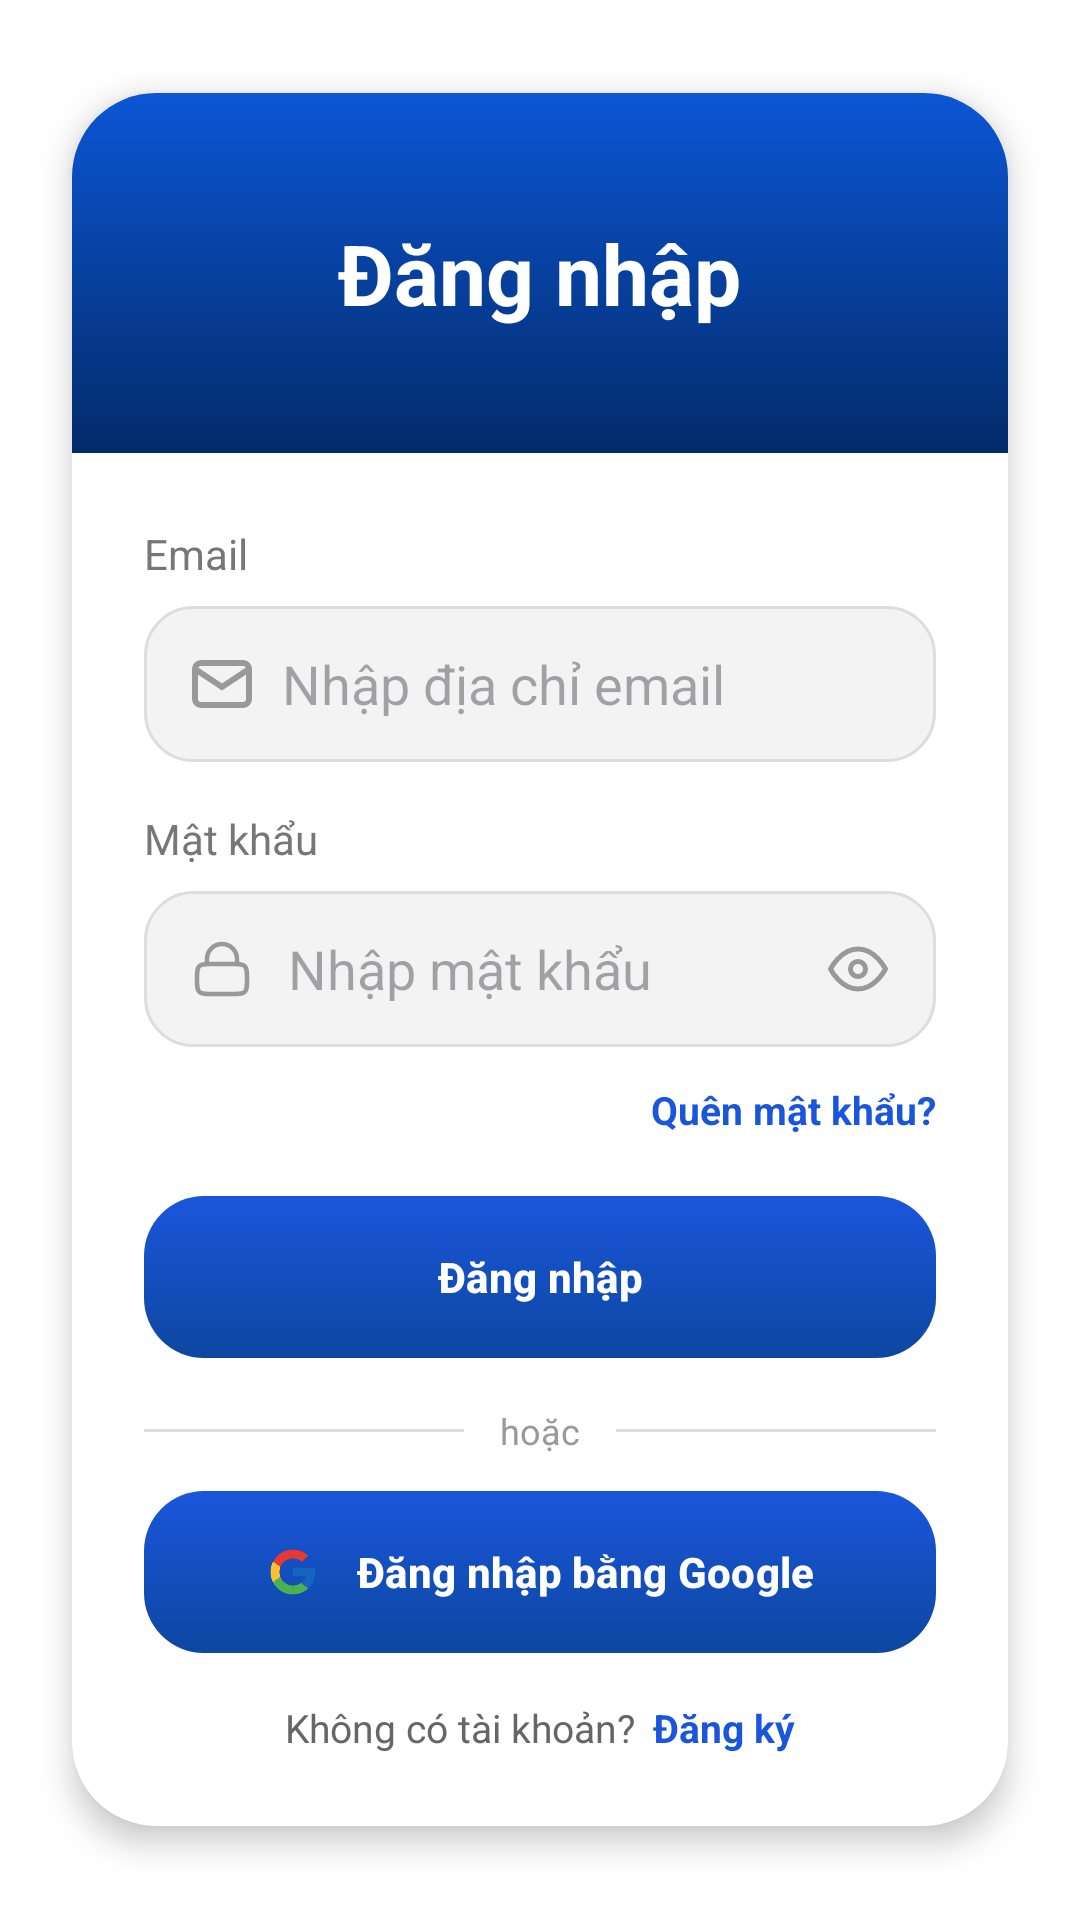

Reconstruct the res/layout file that produces this screen, plus the resources it refers to.
<!-- AndroidManifest.xml: application theme Theme.Movify -->
<!-- res/layout/activity_login.xml -->
<?xml version="1.0" encoding="utf-8"?>
<LinearLayout xmlns:android="http://schemas.android.com/apk/res/android"
    xmlns:app="http://schemas.android.com/apk/res-auto"
    android:layout_width="match_parent"
    android:layout_height="match_parent"
    android:gravity="center"
    android:orientation="vertical"
    android:background="@color/white">

    <androidx.cardview.widget.CardView
        android:layout_width="match_parent"
        android:layout_height="wrap_content"
        android:background="@color/white"
        android:layout_margin="24dp"
        app:cardCornerRadius="28dp"
        app:cardElevation="6dp">

        <LinearLayout
            android:layout_width="match_parent"
            android:layout_height="wrap_content"
            android:orientation="vertical">

            
            <LinearLayout
                android:layout_width="match_parent"
                android:layout_height="120dp"
                android:gravity="center"
                android:background="@drawable/bg_primary">

                <TextView
                    android:layout_width="wrap_content"
                    android:layout_height="wrap_content"
                    android:text="@string/login"
                    android:textColor="@android:color/white"
                    android:textSize="28sp"
                    android:textStyle="bold"/>
            </LinearLayout>

            
            <LinearLayout
                android:layout_width="match_parent"
                android:layout_height="wrap_content"
                android:padding="24dp"
                android:orientation="vertical">

                <TextView
                    android:layout_width="wrap_content"
                    android:layout_height="wrap_content"
                    android:text="@string/email"
                    android:textColor="#777777"
                    android:textSize="14sp"/>

                <EditText
                    android:id="@+id/edtEmail"
                    android:layout_width="match_parent"
                    android:layout_height="52dp"
                    android:layout_marginTop="8dp"
                    android:hint="@string/email_input"
                    android:inputType="textEmailAddress"
                    android:background="@drawable/bg_input"
                    android:paddingStart="16dp"
                    android:paddingEnd="16dp"
                    android:drawableStart="@drawable/ic_email"
                    android:drawablePadding="10dp"/>

                <TextView
                    android:layout_width="wrap_content"
                    android:layout_height="wrap_content"
                    android:text="@string/password"
                    android:textColor="#777777"
                    android:textSize="14sp"
                    android:layout_marginTop="16dp"/>

                <EditText
                    android:id="@+id/edtPassword"
                    android:layout_width="match_parent"
                    android:layout_height="52dp"
                    android:layout_marginTop="8dp"
                    android:hint="@string/password_input"
                    android:inputType="textPassword"
                    android:background="@drawable/bg_input"
                    android:drawableStart="@drawable/ic_lock"
                    android:drawableEnd="@drawable/ic_eye"
                    android:drawablePadding="12dp"
                    android:paddingStart="16dp"
                    android:paddingEnd="16dp"/>

                <LinearLayout
                    android:layout_width="match_parent"
                    android:layout_height="wrap_content"
                    android:layout_marginTop="12dp"
                    android:orientation="horizontal"
                    android:gravity="center_vertical">

                    <Space
                        android:layout_width="0dp"
                        android:layout_height="wrap_content"
                        android:layout_weight="1"/>

                    <TextView
                        android:id="@+id/tvForgotPassword"
                        android:layout_width="wrap_content"
                        android:layout_height="wrap_content"
                        android:text="@string/forgot_password"
                        android:textColor="@color/primary"
                        android:textSize="13sp"
                        android:textStyle="bold"/>
                </LinearLayout>

                <com.google.android.material.button.MaterialButton
                    android:id="@+id/btnLogin"
                    android:layout_width="match_parent"
                    android:layout_height="54dp"
                    android:layout_marginTop="20dp"
                    android:text="@string/login"
                    android:textColor="@android:color/white"
                    android:textStyle="bold"
                    android:background="@drawable/bg_button"
                    app:backgroundTint="@null"
                    app:cornerRadius="20dp"
                    app:rippleColor="#33FFFFFF"/>

                
                <LinearLayout
                    android:layout_width="match_parent"
                    android:layout_height="wrap_content"
                    android:layout_marginTop="16dp"
                    android:layout_marginBottom="12dp"
                    android:gravity="center_vertical"
                    android:orientation="horizontal">

                    <View
                        android:layout_width="0dp"
                        android:layout_height="1dp"
                        android:layout_weight="1"
                        android:background="#DDDDDD"/>

                    <TextView
                        android:layout_width="wrap_content"
                        android:layout_height="wrap_content"
                        android:text="@string/or"
                        android:layout_marginHorizontal="12dp"
                        android:textColor="#999999"
                        android:textSize="12sp"/>

                    <View
                        android:layout_width="0dp"
                        android:layout_height="1dp"
                        android:layout_weight="1"
                        android:background="#DDDDDD"/>
                </LinearLayout>

                
                <com.google.android.material.button.MaterialButton
                    android:id="@+id/btnGoogleSignIn"
                    android:layout_width="match_parent"
                    android:layout_height="54dp"
                    android:text="@string/sign_in_with_google"
                    android:textColor="@android:color/white"
                    android:textStyle="bold"
                    android:background="@drawable/bg_button"
                    app:backgroundTint="@null"
                    app:cornerRadius="20dp"
                    app:iconPadding="12dp"
                    app:iconGravity="textStart"
                    app:icon="@drawable/ic_google"
                    app:iconTint="@null"
                    app:rippleColor="#F0F0F0"/>

                <LinearLayout
                    android:layout_width="wrap_content"
                    android:layout_height="wrap_content"
                    android:layout_marginTop="16dp"
                    android:layout_gravity="center_horizontal"
                    android:orientation="horizontal"
                    android:gravity="center">

                    <TextView
                        android:layout_width="wrap_content"
                        android:layout_height="wrap_content"
                        android:text="@string/no_account"
                        android:textSize="13sp"
                        android:textColor="#666666" />

                    <TextView
                        android:id="@+id/tvRegister"
                        android:layout_width="wrap_content"
                        android:layout_height="wrap_content"
                        android:text="@string/register"
                        android:layout_marginStart="6dp"
                        android:textSize="13sp"
                        android:textStyle="bold"
                        android:textColor="@color/primary"
                        android:clickable="true"
                        android:focusable="true" />

                </LinearLayout>

            </LinearLayout>

        </LinearLayout>

    </androidx.cardview.widget.CardView>

</LinearLayout>
<!-- resources referenced by this layout -->
<resources>
  <color name="primary">#1A56DB</color>
  <color name="white">#FFFFFF</color>
  <!-- drawable bg_input (drawable) -->
  <shape xmlns:android="http://schemas.android.com/apk/res/android">
  
      <solid android:color="@color/input_bg"/>
  
      <corners android:radius="@dimen/radius_input"/>
  
      <stroke
          android:width="1dp"
          android:color="@color/input_stroke"/>
  
  </shape>
  <!-- drawable bg_primary (drawable) -->
  <shape xmlns:android="http://schemas.android.com/apk/res/android">
  
      <gradient
          android:angle="270"
          android:startColor="@color/primary_start"
          android:endColor="@color/primary_end"/>
  
  </shape>
  <!-- drawable ic_email (drawable) -->
  <vector xmlns:android="http://schemas.android.com/apk/res/android"
      android:width="20dp"
      android:height="20dp"
      android:viewportWidth="20"
      android:viewportHeight="20">
    <path
        android:pathData="M3,3H17C18.1,3 19,3.9 19,5V15C19,16.1 18.1,17 17,17H3C1.9,17 1,16.1 1,15V5C1,3.9 1.9,3 3,3Z"
        android:strokeWidth="2"
        android:fillColor="#00000000"
        android:strokeColor="#999999"/>
    <path
        android:pathData="M19,5L10,11L1,5"
        android:strokeWidth="2"
        android:fillColor="#00000000"
        android:strokeColor="#999999"/>
  </vector>
  <!-- drawable ic_eye (drawable) -->
  <vector xmlns:android="http://schemas.android.com/apk/res/android" android:height="20dp" android:viewportHeight="24" android:viewportWidth="24" android:width="20dp">
        
      <group>
              
          <clip-path android:pathData="M0,0h24v24h-24z"/>
              
          <path android:fillColor="#00000000" android:pathData="M1,12C1,12 5,4 12,4C19,4 23,12 23,12C23,12 19,20 12,20C5,20 1,12 1,12Z" android:strokeColor="#999999" android:strokeWidth="2"/>
              
          <path android:fillColor="#00000000" android:pathData="M12,15C13.657,15 15,13.657 15,12C15,10.343 13.657,9 12,9C10.343,9 9,10.343 9,12C9,13.657 10.343,15 12,15Z" android:strokeColor="#999999" android:strokeWidth="2"/>
            
      </group>
      
  </vector>
  <string name="email">Email</string>
  <string name="email_input">Nhập địa chỉ email</string>
  <string name="forgot_password">Quên mật khẩu?</string>
  <string name="login">Đăng nhập</string>
  <string name="no_account">Không có tài khoản?</string>
  <string name="or">hoặc</string>
  <string name="password">Mật khẩu</string>
  <string name="password_input">Nhập mật khẩu</string>
  <string name="register">Đăng ký</string>
  <string name="sign_in_with_google">Đăng nhập bằng Google</string>
  <style name="Theme.Movify" parent="Base.Theme.Movify" />
  <color name="primary_dark">#0D47A1</color>
  <dimen name="radius_button">20dp</dimen>
  <color name="input_bg">#F3F3F3</color>
  <dimen name="radius_input">16dp</dimen>
  <color name="input_stroke">#DDDDDD</color>
  <color name="primary_start">#0B56D4</color>
  <color name="primary_end">#032B6A</color>
  <style name="Base.Theme.Movify" parent="Theme.Material3.DayNight.NoActionBar">
          
          <item name="colorPrimary">@color/primary</item>
          <item name="colorPrimaryVariant">@color/primary_dark</item>
          <item name="colorOnPrimary">@color/white</item>
          
          
          <item name="android:statusBarColor">@color/primary_dark</item>
          
          
          <item name="android:windowBackground">@color/bg_light</item>
      </style>
  <color name="bg_light">#FFFFFF</color>
</resources>
